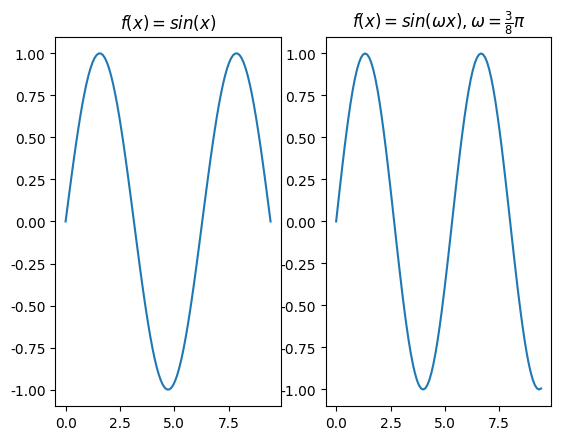

The matplotlib source for this figure:
# -*- coding: UTF-8 -*-
#coding=utf-8

import matplotlib.pyplot as plt
import numpy as np 
# linspace 第一个参数序列起始值, 第二个参数序列结束值,第三个参数为样本数默认50
x = np.linspace(0, 3 * np.pi, 100)
y = np.sin(x)

plt.rcParams['font.sans-serif']=['SimHei'] #加上这一句就能在图表中显示中文
plt.rcParams['axes.unicode_minus']=False #用来正常显示负号
plt.subplot(1,2,1)
plt.title(r'$f(x)=sin(x)$') 
plt.plot(x, y)
#plt.show()

x1 = [t*0.375*np.pi for t in x]
y1 = np.sin(x1)
plt.subplot(1,2,2)
# plt.title(u"测试2") #注意：在前面加一个u
plt.title(r'$f(x)=sin(\omega x), \omega = \frac{3}{8} \pi$') 
plt.plot(x, y1)
plt.show()